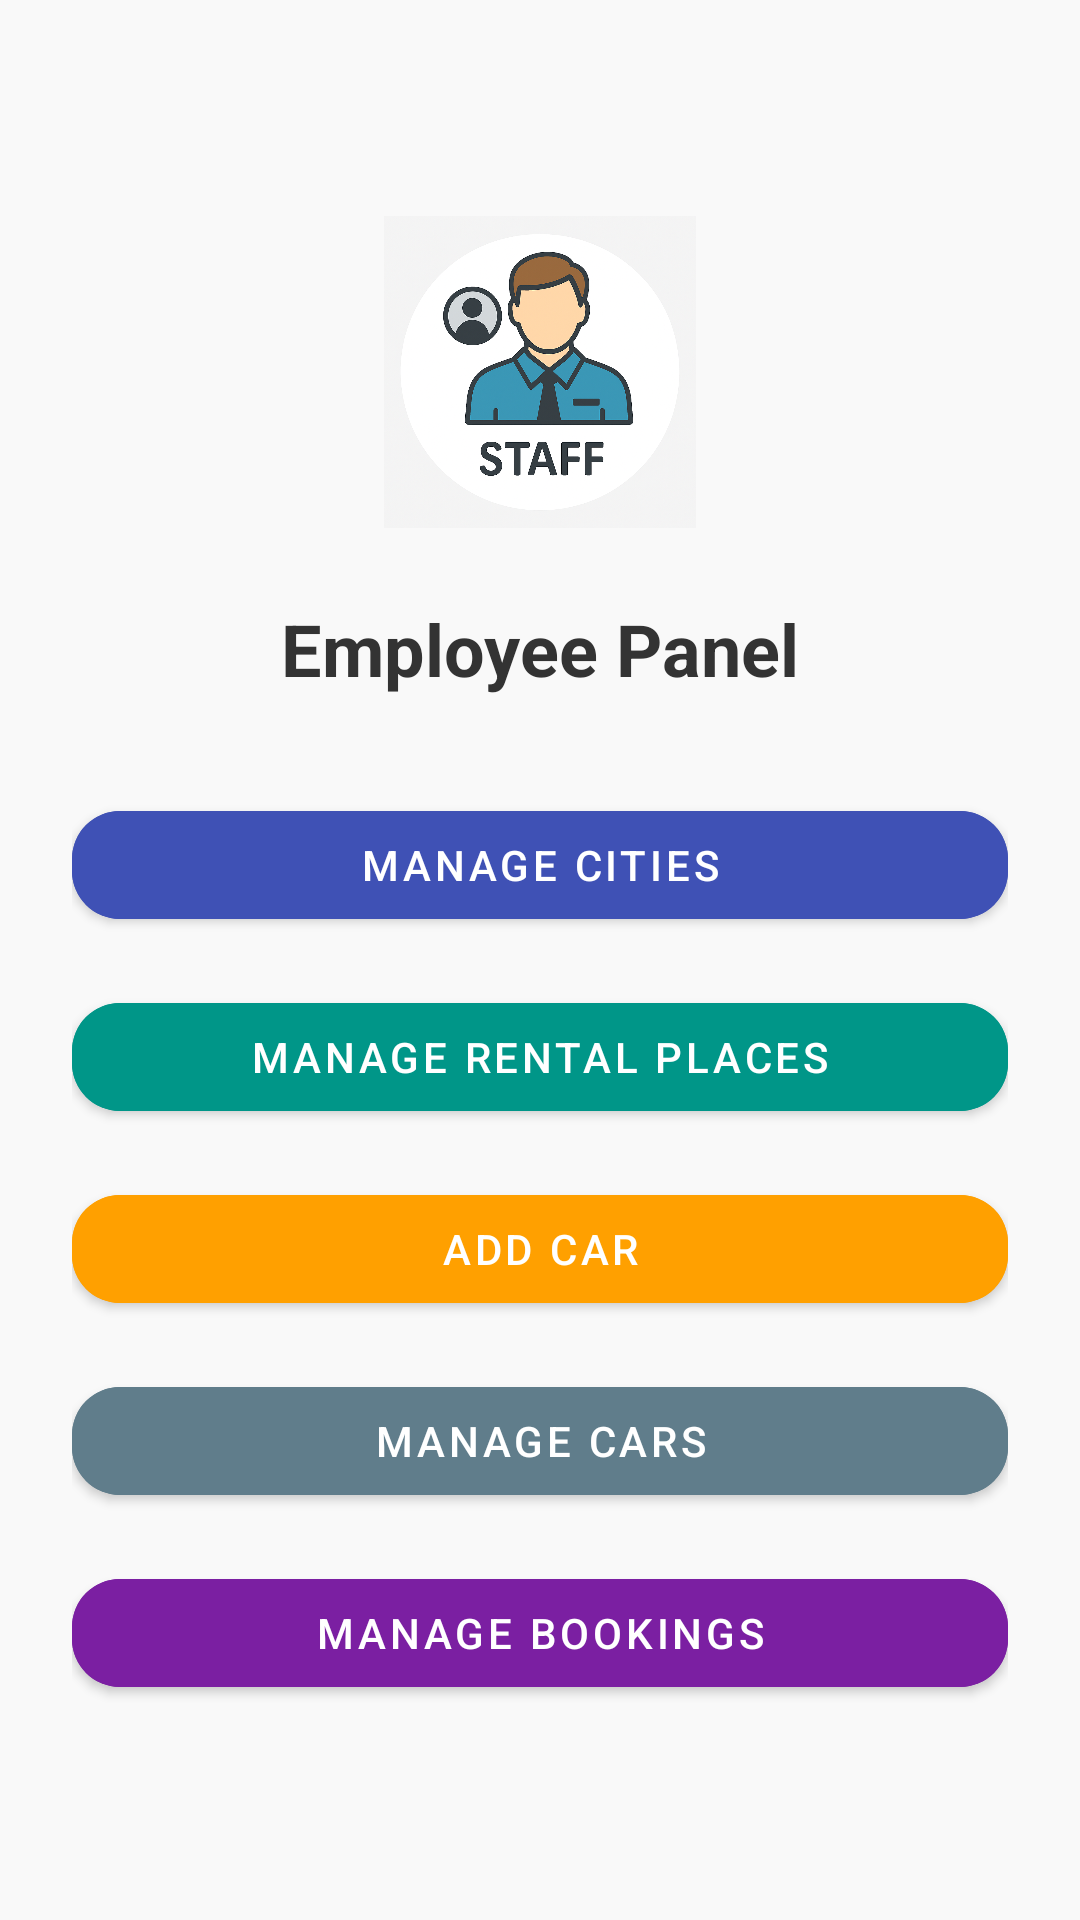

The Android layout XML behind this screen, and the referenced resources:
<!-- AndroidManifest.xml: application theme Theme.CarReservations -->
<!-- res/layout/activity_employee_panel.xml -->
<?xml version="1.0" encoding="utf-8"?>
<LinearLayout xmlns:android="http://schemas.android.com/apk/res/android"
    xmlns:app="http://schemas.android.com/apk/res-auto"
    android:layout_width="match_parent"
    android:layout_height="match_parent"
    android:orientation="vertical"
    android:background="#F9F9F9"
    android:gravity="center_horizontal"
    android:padding="24dp">

    <ImageView
        android:layout_width="120dp"
        android:layout_height="120dp"
        android:src="@drawable/staff_icon"
        android:scaleType="centerCrop"
        android:layout_marginTop="40dp"
        android:layout_marginBottom="16dp"
        android:background="@drawable/circle_background"
        android:padding="8dp"
        android:clipToOutline="true" />

    <TextView
        android:text="Employee Panel"
        android:textSize="24sp"
        android:textStyle="bold"
        android:textColor="#333"
        android:layout_marginBottom="32dp"
        android:layout_width="wrap_content"
        android:layout_height="wrap_content" />

    <com.google.android.material.button.MaterialButton
        android:id="@+id/btnManageCities"
        android:layout_width="match_parent"
        android:layout_height="wrap_content"
        android:layout_marginBottom="16dp"
        android:backgroundTint="#3F51B5"


        android:icon="@drawable/ic_location"
        android:onClick="goManageCities"
        android:text="Manage Cities"
        android:textColor="#FFFFFF"
        app:cornerRadius="16dp" />

    <com.google.android.material.button.MaterialButton
        android:id="@+id/btnManageRentalPlaces"
        android:layout_width="match_parent"
        android:layout_height="wrap_content"
        android:layout_marginBottom="16dp"
        android:backgroundTint="#009688"


        android:icon="@drawable/ic_place"
        android:onClick="goManageRentalLoaction"
        android:text="Manage Rental Places"
        android:textColor="#FFFFFF"
        app:cornerRadius="16dp" />

    <com.google.android.material.button.MaterialButton
        android:id="@+id/btnAddCar"
        android:layout_width="match_parent"
        android:layout_height="wrap_content"
        android:layout_marginBottom="16dp"
        android:backgroundTint="#FFA000"


        android:icon="@drawable/ic_add"
        android:onClick="goAddCar"
        android:text="Add Car"
        android:textColor="#FFFFFF"
        app:cornerRadius="16dp" />

    <com.google.android.material.button.MaterialButton
        android:id="@+id/btnManageCars"
        android:layout_width="match_parent"
        android:layout_height="wrap_content"
        android:layout_marginBottom="16dp"
        android:backgroundTint="#607D8B"


        android:icon="@drawable/ic_car"
        android:onClick="goManageCar"
        android:text="Manage Cars"
        android:textColor="#FFFFFF"
        app:cornerRadius="16dp" />

    <com.google.android.material.button.MaterialButton
        android:id="@+id/btnManageBookings"
        android:layout_width="match_parent"
        android:layout_height="wrap_content"
        android:text="Manage Bookings"
        android:icon="@drawable/ic_book"
       
        
        app:cornerRadius="16dp"
        android:backgroundTint="#7B1FA2"
        android:textColor="#FFFFFF" />

</LinearLayout>
<!-- resources referenced by this layout -->
<resources>
  <!-- drawable staff_icon: png bitmap (drawable, 940431 bytes) -->
  <style name="Theme.CarReservations" parent="Theme.MaterialComponents.DayNight.NoActionBar">
          
          <item name="colorPrimary">@color/purple_500</item>
          <item name="colorPrimaryVariant">@color/purple_700</item>
          <item name="colorOnPrimary">@color/white</item>
          
          <item name="colorSecondary">@color/teal_200</item>
          <item name="colorSecondaryVariant">@color/teal_700</item>
          <item name="colorOnSecondary">@color/black</item>
          
          <item name="android:statusBarColor">?attr/colorPrimaryVariant</item>
          
          <item name="android:layout_width">match_parent</item>
          <item name="android:layout_height">wrap_content</item>
  
      </style>
  <!-- not gathered from this repository: default colours our renderer supplied (Android Studio template values) -->
  <color name="purple_500">#FF6200EE</color>
  <color name="purple_700">#FF3700B3</color>
  <color name="teal_200">#FF03DAC5</color>
  <color name="teal_700">#FF018786</color>
  <color name="black">#FF000000</color>
  <color name="white">#FFFFFFFF</color>
</resources>
